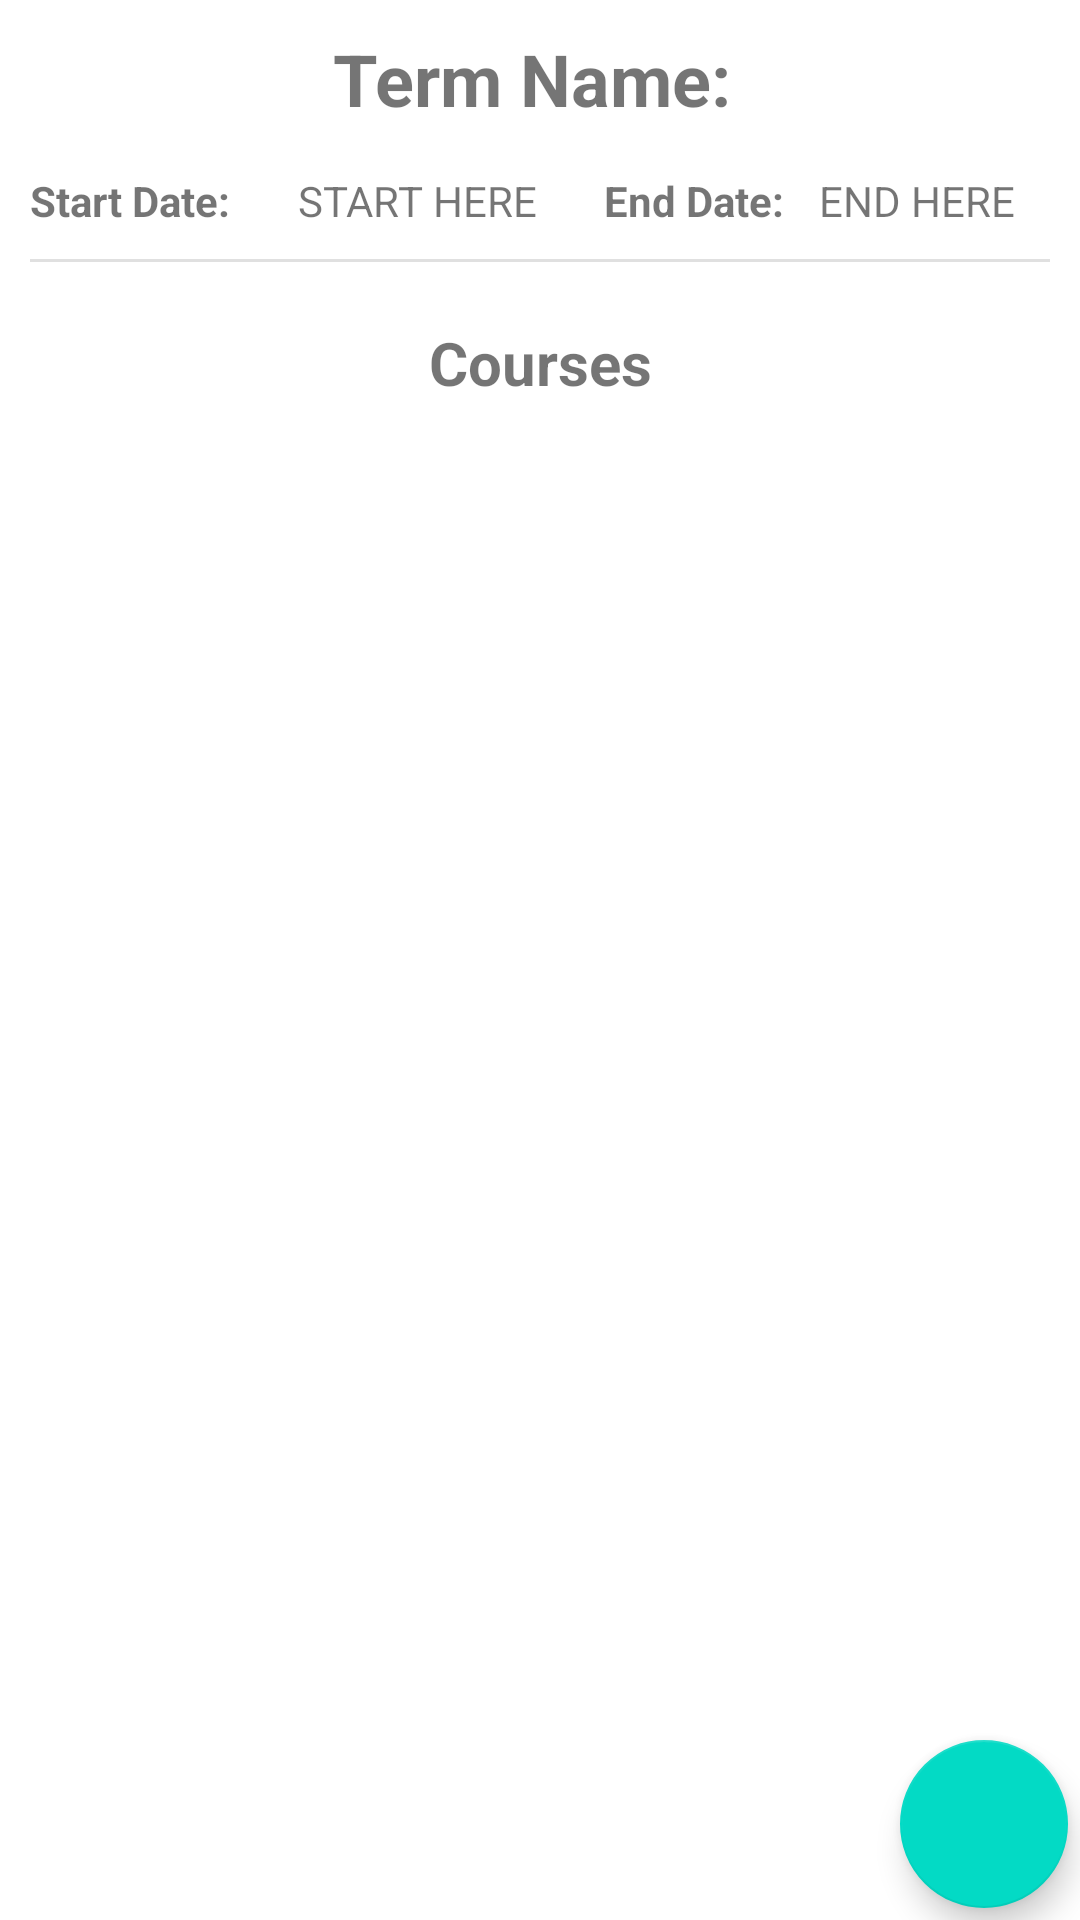

Produce the Android XML layout that renders to this screen, including the resource entries it uses.
<!-- AndroidManifest.xml: application theme Theme.CourseTracker -->
<!-- res/layout/activity_term_details.xml -->
<?xml version="1.0" encoding="utf-8"?>
<androidx.constraintlayout.widget.ConstraintLayout xmlns:android="http://schemas.android.com/apk/res/android"
    xmlns:app="http://schemas.android.com/apk/res-auto"
    xmlns:tools="http://schemas.android.com/tools"
    android:layout_width="match_parent"
    android:layout_height="match_parent"
    tools:context=".UI.TermDetails">

    <ScrollView
        android:id="@+id/termScrollView"
        android:layout_width="match_parent"
        android:layout_height="wrap_content"
        app:layout_constraintTop_toTopOf="parent">

        <LinearLayout
            android:layout_width="match_parent"
            android:layout_height="wrap_content"
            android:orientation="vertical"
            android:padding="10dp">

            <LinearLayout
                android:layout_width="match_parent"
                android:layout_height="wrap_content"
                android:orientation="horizontal"
                android:paddingBottom="15dp">

                <TextView
                    android:id="@+id/termTitleView"
                    android:layout_width="match_parent"
                    android:layout_height="wrap_content"
                    android:text="Term Name: "
                    android:textAlignment="center"
                    android:textSize="24sp"
                    android:textStyle="bold" />

            </LinearLayout>

            <LinearLayout
                android:layout_width="match_parent"
                android:layout_height="wrap_content"
                android:orientation="horizontal"
                android:paddingBottom="10dp">

                <TextView
                    android:layout_width="wrap_content"
                    android:layout_height="wrap_content"
                    android:text="Start Date: "
                    android:textStyle="bold" />

                <TextView
                    android:id="@+id/startDateView"
                    android:layout_width="121dp"
                    android:layout_height="wrap_content"
                    android:text="START HERE "
                    android:textAlignment="center" />

                <TextView
                    android:layout_width="wrap_content"
                    android:layout_height="wrap_content"
                    android:text="End Date: "
                    android:textStyle="bold" />

                <TextView
                    android:id="@+id/endDateView"
                    android:layout_width="match_parent"
                    android:layout_height="wrap_content"
                    android:text="END HERE "
                    android:textAlignment="center" />
            </LinearLayout>

            <View
                android:id="@+id/divider"
                android:layout_width="match_parent"
                android:layout_height="1dp"
                android:background="?android:attr/listDivider" />

            <TextView
                android:id="@+id/textView5"
                android:layout_width="match_parent"
                android:layout_height="wrap_content"
                android:paddingTop="20dp"
                android:paddingBottom="10dp"
                android:text="Courses"
                android:textAlignment="center"
                android:textSize="20sp"
                android:textStyle="bold" />

        </LinearLayout>

    </ScrollView>

    <com.google.android.material.floatingactionbutton.FloatingActionButton
        android:id="@+id/addNewCourse"
        android:layout_width="wrap_content"
        android:layout_height="wrap_content"
        android:layout_marginEnd="4dp"
        android:layout_marginBottom="4dp"
        android:clickable="true"
        app:layout_constraintBottom_toBottomOf="parent"
        app:layout_constraintEnd_toEndOf="parent"
        app:srcCompat="@drawable/baseline_add_24" />

    <androidx.recyclerview.widget.RecyclerView
        android:id="@+id/courseRecyclerView"
        android:layout_width="match_parent"
        android:layout_height="wrap_content"
        android:padding="10dp"
        app:layout_constraintRight_toRightOf="parent"
        app:layout_constraintTop_toBottomOf="@+id/termScrollView" />
</androidx.constraintlayout.widget.ConstraintLayout>
<!-- resources referenced by this layout -->
<resources>
  <style name="Theme.CourseTracker" parent="Theme.MaterialComponents.DayNight.DarkActionBar">
          
          <item name="colorPrimary">@color/purple_500</item>
          <item name="colorPrimaryVariant">@color/purple_700</item>
          <item name="colorOnPrimary">@color/white</item>
          
          <item name="colorSecondary">@color/teal_200</item>
          <item name="colorSecondaryVariant">@color/teal_700</item>
          <item name="colorOnSecondary">@color/black</item>
          
          <item name="android:statusBarColor">?attr/colorPrimaryVariant</item>
          
      </style>
  <color name="purple_500">#1399c6</color>
  <color name="purple_700">#FF6200EE</color>
  <color name="white">#FFFFFFFF</color>
  <color name="teal_200">#FF03DAC5</color>
  <color name="teal_700">#FF018786</color>
  <color name="black">#FF000000</color>
</resources>
